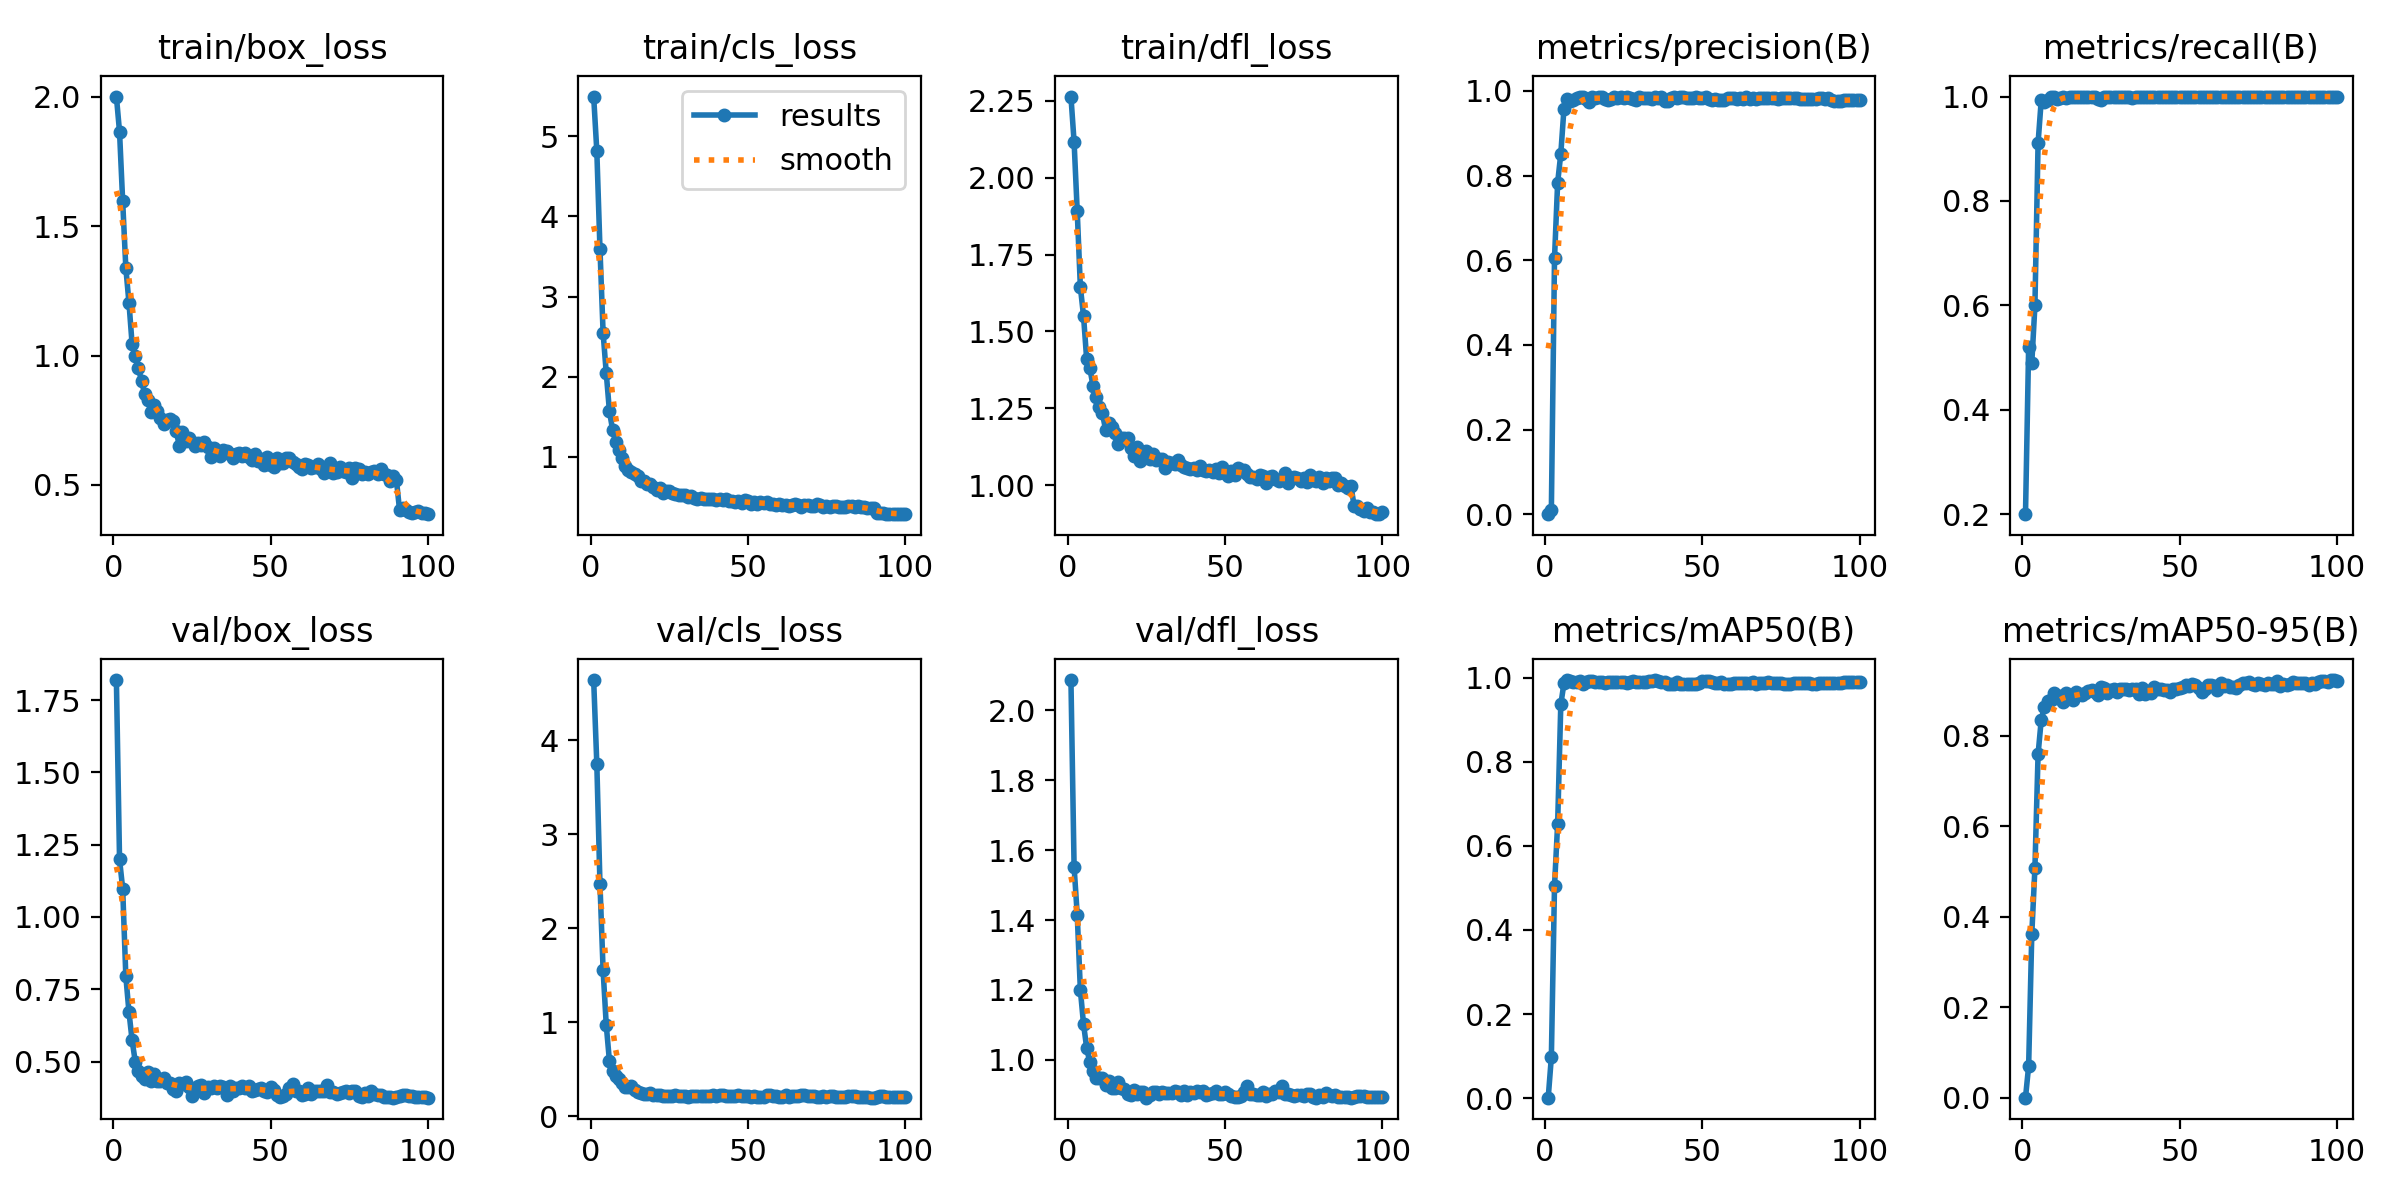

Data behind this chart, as committed beside it:
epoch, time, train/box_loss, train/cls_loss, train/dfl_loss, metrics/precision(B), metrics/recall(B), metrics/mAP50(B), metrics/mAP50-95(B), val/box_loss, val/cls_loss, val/dfl_loss, lr/pg0, lr/pg1, lr/pg2
1, 24.69, 2.001, 5.498, 2.264, 0.00049, 0.2, 0.00081, 0.00021, 1.819, 4.639, 2.087, 0.08408, 8.40881e-05, 8.40881e-05
2, 48.75, 1.865, 4.819, 2.117, 0.01054, 0.52, 0.09738, 0.06995, 1.199, 3.749, 1.553, 0.06717, 0.0001717, 0.0001717
3, 73.12, 1.595, 3.598, 1.89, 0.6045, 0.4896, 0.5048, 0.3614, 1.097, 2.472, 1.415, 0.05026, 0.0002575, 0.0002575
4, 97.21, 1.339, 2.546, 1.644, 0.7835, 0.6, 0.6532, 0.5083, 0.7951, 1.553, 1.199, 0.03334, 0.0003416, 0.0003416
5, 121.3, 1.204, 2.046, 1.55, 0.8513, 0.911, 0.9369, 0.7595, 0.671, 0.9687, 1.102, 0.01642, 0.0004238, 0.0004238
6, 145.2, 1.043, 1.574, 1.409, 0.9573, 0.9926, 0.9872, 0.8351, 0.5727, 0.5904, 1.034, 0.0004993, 0.0004993, 0.0004993
7, 169, 0.9983, 1.339, 1.381, 0.9813, 0.9895, 0.994, 0.8643, 0.4996, 0.4819, 0.9923, 0.000494, 0.000494, 0.000494
8, 192.8, 0.9519, 1.181, 1.324, 0.9765, 0.9927, 0.9924, 0.8777, 0.4665, 0.4278, 0.9676, 0.0004888, 0.0004888, 0.0004888
9, 216.9, 0.9009, 1.087, 1.288, 0.9791, 1, 0.9903, 0.8787, 0.4501, 0.3982, 0.9468, 0.0004835, 0.0004835, 0.0004835
10, 240.7, 0.8519, 0.9778, 1.255, 0.9836, 1, 0.9914, 0.8949, 0.439, 0.3471, 0.9469, 0.0004783, 0.0004783, 0.0004783
11, 264.8, 0.8263, 0.8818, 1.234, 0.9846, 0.9949, 0.9929, 0.884, 0.4625, 0.3076, 0.9477, 0.000473, 0.000473, 0.000473
12, 288.6, 0.7801, 0.8358, 1.181, 0.9859, 0.9976, 0.9866, 0.8877, 0.4334, 0.3048, 0.9283, 0.0004678, 0.0004678, 0.0004678
13, 312.6, 0.8094, 0.8033, 1.202, 0.9803, 0.9997, 0.9893, 0.8743, 0.4571, 0.3147, 0.9402, 0.0004625, 0.0004625, 0.0004625
14, 336.4, 0.7861, 0.7859, 1.19, 0.9741, 0.9975, 0.9924, 0.8949, 0.4323, 0.2798, 0.9196, 0.0004573, 0.0004573, 0.0004573
15, 360.4, 0.7601, 0.7599, 1.17, 0.9866, 1, 0.9924, 0.8859, 0.4329, 0.2517, 0.9203, 0.000452, 0.000452, 0.000452
16, 384.1, 0.7336, 0.6934, 1.134, 0.9827, 1, 0.9908, 0.8793, 0.4438, 0.2418, 0.9359, 0.0004468, 0.0004468, 0.0004468
17, 408, 0.7506, 0.6939, 1.153, 0.9861, 1, 0.9898, 0.8967, 0.4244, 0.2358, 0.9199, 0.0004415, 0.0004415, 0.0004415
18, 431.8, 0.7538, 0.6643, 1.152, 0.9848, 1, 0.9908, 0.8922, 0.4248, 0.2391, 0.9174, 0.0004363, 0.0004363, 0.0004363
19, 455.8, 0.746, 0.6649, 1.155, 0.9813, 0.9987, 0.9877, 0.8901, 0.4056, 0.2446, 0.9007, 0.000431, 0.000431, 0.000431
20, 479.5, 0.7079, 0.6237, 1.122, 0.9784, 0.9983, 0.9903, 0.8941, 0.3972, 0.2202, 0.9005, 0.0004258, 0.0004258, 0.0004258
21, 503.5, 0.6521, 0.582, 1.094, 0.9819, 1, 0.9908, 0.8985, 0.4263, 0.2242, 0.9133, 0.0004205, 0.0004205, 0.0004205
22, 527.3, 0.7052, 0.6031, 1.126, 0.9844, 1, 0.9914, 0.9005, 0.4205, 0.2258, 0.9007, 0.0004152, 0.0004152, 0.0004152
23, 551.4, 0.6682, 0.5503, 1.079, 0.9843, 1, 0.9908, 0.8972, 0.428, 0.2174, 0.9072, 0.00041, 0.00041, 0.00041
24, 575.1, 0.6817, 0.5695, 1.106, 0.9859, 0.9958, 0.9908, 0.8907, 0.4112, 0.2129, 0.9072, 0.0004047, 0.0004047, 0.0004047
25, 599, 0.6668, 0.5745, 1.111, 0.9833, 0.994, 0.9893, 0.9076, 0.3822, 0.2083, 0.8915, 0.0003995, 0.0003995, 0.0003995
26, 622.8, 0.6515, 0.544, 1.087, 0.9846, 1, 0.9877, 0.9053, 0.4003, 0.2102, 0.9, 0.0003942, 0.0003942, 0.0003942
27, 646.8, 0.6631, 0.5355, 1.102, 0.9823, 1, 0.9893, 0.8946, 0.4145, 0.2232, 0.9085, 0.000389, 0.000389, 0.000389
28, 670.6, 0.6523, 0.5252, 1.082, 0.9798, 1, 0.9929, 0.902, 0.4189, 0.2186, 0.9088, 0.0003837, 0.0003837, 0.0003837
29, 694.4, 0.6639, 0.527, 1.085, 0.9781, 1, 0.9898, 0.9028, 0.3903, 0.2108, 0.902, 0.0003785, 0.0003785, 0.0003785
30, 718.1, 0.6472, 0.5233, 1.086, 0.9845, 1, 0.9898, 0.8967, 0.4107, 0.2136, 0.9088, 0.0003732, 0.0003732, 0.0003732
31, 742.1, 0.6076, 0.4925, 1.055, 0.984, 1, 0.9893, 0.9029, 0.4075, 0.2053, 0.9062, 0.000368, 0.000368, 0.000368
32, 765.8, 0.6429, 0.5092, 1.077, 0.9834, 1, 0.9903, 0.9031, 0.4139, 0.2155, 0.9063, 0.0003627, 0.0003627, 0.0003627
33, 789.7, 0.6242, 0.486, 1.073, 0.9837, 1, 0.9919, 0.9028, 0.4097, 0.2167, 0.9041, 0.0003575, 0.0003575, 0.0003575
34, 813.6, 0.61, 0.4703, 1.069, 0.9818, 1, 0.9919, 0.9009, 0.4167, 0.217, 0.9101, 0.0003522, 0.0003522, 0.0003522
35, 837.4, 0.6331, 0.4838, 1.081, 0.9847, 0.9977, 0.995, 0.9036, 0.4112, 0.2131, 0.9066, 0.000347, 0.000347, 0.000347
36, 861.2, 0.6302, 0.4716, 1.065, 0.9835, 0.9992, 0.9935, 0.9029, 0.3833, 0.2154, 0.899, 0.0003417, 0.0003417, 0.0003417
37, 885.1, 0.6184, 0.4749, 1.058, 0.9852, 1, 0.9914, 0.8934, 0.4137, 0.2117, 0.9119, 0.0003365, 0.0003365, 0.0003365
38, 908.8, 0.6045, 0.4733, 1.055, 0.9754, 0.9988, 0.9908, 0.9057, 0.3967, 0.2174, 0.9002, 0.0003312, 0.0003312, 0.0003312
39, 932.8, 0.6207, 0.4675, 1.053, 0.9771, 0.9987, 0.985, 0.8927, 0.4073, 0.221, 0.9079, 0.000326, 0.000326, 0.000326
40, 956.5, 0.6232, 0.4653, 1.058, 0.9832, 1, 0.985, 0.8994, 0.4076, 0.213, 0.9037, 0.0003207, 0.0003207, 0.0003207
41, 980.4, 0.6115, 0.4665, 1.049, 0.9843, 1, 0.9856, 0.8955, 0.4162, 0.2203, 0.9116, 0.0003155, 0.0003155, 0.0003155
42, 1004, 0.6218, 0.4623, 1.064, 0.9829, 1, 0.9903, 0.9085, 0.4079, 0.222, 0.9081, 0.0003102, 0.0003102, 0.0003102
43, 1028, 0.609, 0.4731, 1.051, 0.9857, 1, 0.9866, 0.9037, 0.4149, 0.2111, 0.9099, 0.0003049, 0.0003049, 0.0003049
44, 1052, 0.5969, 0.4502, 1.045, 0.9856, 1, 0.985, 0.9035, 0.3975, 0.215, 0.9, 0.0002997, 0.0002997, 0.0002997
45, 1076, 0.6182, 0.4459, 1.051, 0.9836, 1, 0.985, 0.9011, 0.4028, 0.217, 0.9012, 0.0002944, 0.0002944, 0.0002944
46, 1100, 0.5917, 0.4334, 1.043, 0.9823, 1, 0.9861, 0.9014, 0.4034, 0.2155, 0.9038, 0.0002892, 0.0002892, 0.0002892
47, 1124, 0.5985, 0.4435, 1.053, 0.983, 1, 0.985, 0.8978, 0.4097, 0.2207, 0.9117, 0.0002839, 0.0002839, 0.0002839
48, 1148, 0.577, 0.4257, 1.039, 0.9846, 1, 0.9866, 0.9034, 0.3979, 0.2116, 0.9012, 0.0002787, 0.0002787, 0.0002787
49, 1172, 0.6071, 0.4535, 1.058, 0.9837, 1, 0.9882, 0.9042, 0.3959, 0.2099, 0.9009, 0.0002734, 0.0002734, 0.0002734
50, 1195, 0.5786, 0.4414, 1.039, 0.9834, 1, 0.9919, 0.907, 0.4117, 0.2103, 0.9077, 0.0002682, 0.0002682, 0.0002682
51, 1219, 0.569, 0.4085, 1.031, 0.9848, 1, 0.9919, 0.9077, 0.4005, 0.2067, 0.9027, 0.0002629, 0.0002629, 0.0002629
52, 1243, 0.604, 0.4367, 1.047, 0.9797, 1, 0.9929, 0.9125, 0.3836, 0.2085, 0.8976, 0.0002577, 0.0002577, 0.0002577
53, 1267, 0.5845, 0.4094, 1.034, 0.9772, 1, 0.9903, 0.9114, 0.3784, 0.2073, 0.8948, 0.0002524, 0.0002524, 0.0002524
54, 1291, 0.5852, 0.4284, 1.055, 0.9809, 1, 0.9882, 0.9139, 0.3805, 0.2062, 0.893, 0.0002472, 0.0002472, 0.0002472
55, 1315, 0.6044, 0.4197, 1.05, 0.9788, 1, 0.9877, 0.9122, 0.3864, 0.2054, 0.8952, 0.0002419, 0.0002419, 0.0002419
56, 1339, 0.603, 0.432, 1.051, 0.9795, 1, 0.9903, 0.9052, 0.408, 0.2264, 0.9079, 0.0002367, 0.0002367, 0.0002367
57, 1363, 0.5891, 0.4088, 1.037, 0.9795, 1, 0.9856, 0.8966, 0.4206, 0.2251, 0.9243, 0.0002314, 0.0002314, 0.0002314
58, 1387, 0.5804, 0.4149, 1.026, 0.9821, 1, 0.985, 0.9044, 0.3986, 0.2089, 0.9023, 0.0002262, 0.0002262, 0.0002262
59, 1411, 0.5683, 0.4018, 1.026, 0.9833, 1, 0.9861, 0.9122, 0.3972, 0.213, 0.9018, 0.0002209, 0.0002209, 0.0002209
60, 1435, 0.5616, 0.4038, 1.021, 0.9826, 1, 0.9877, 0.9134, 0.3849, 0.2033, 0.8978, 0.0002157, 0.0002157, 0.0002157
... 40 more rows
